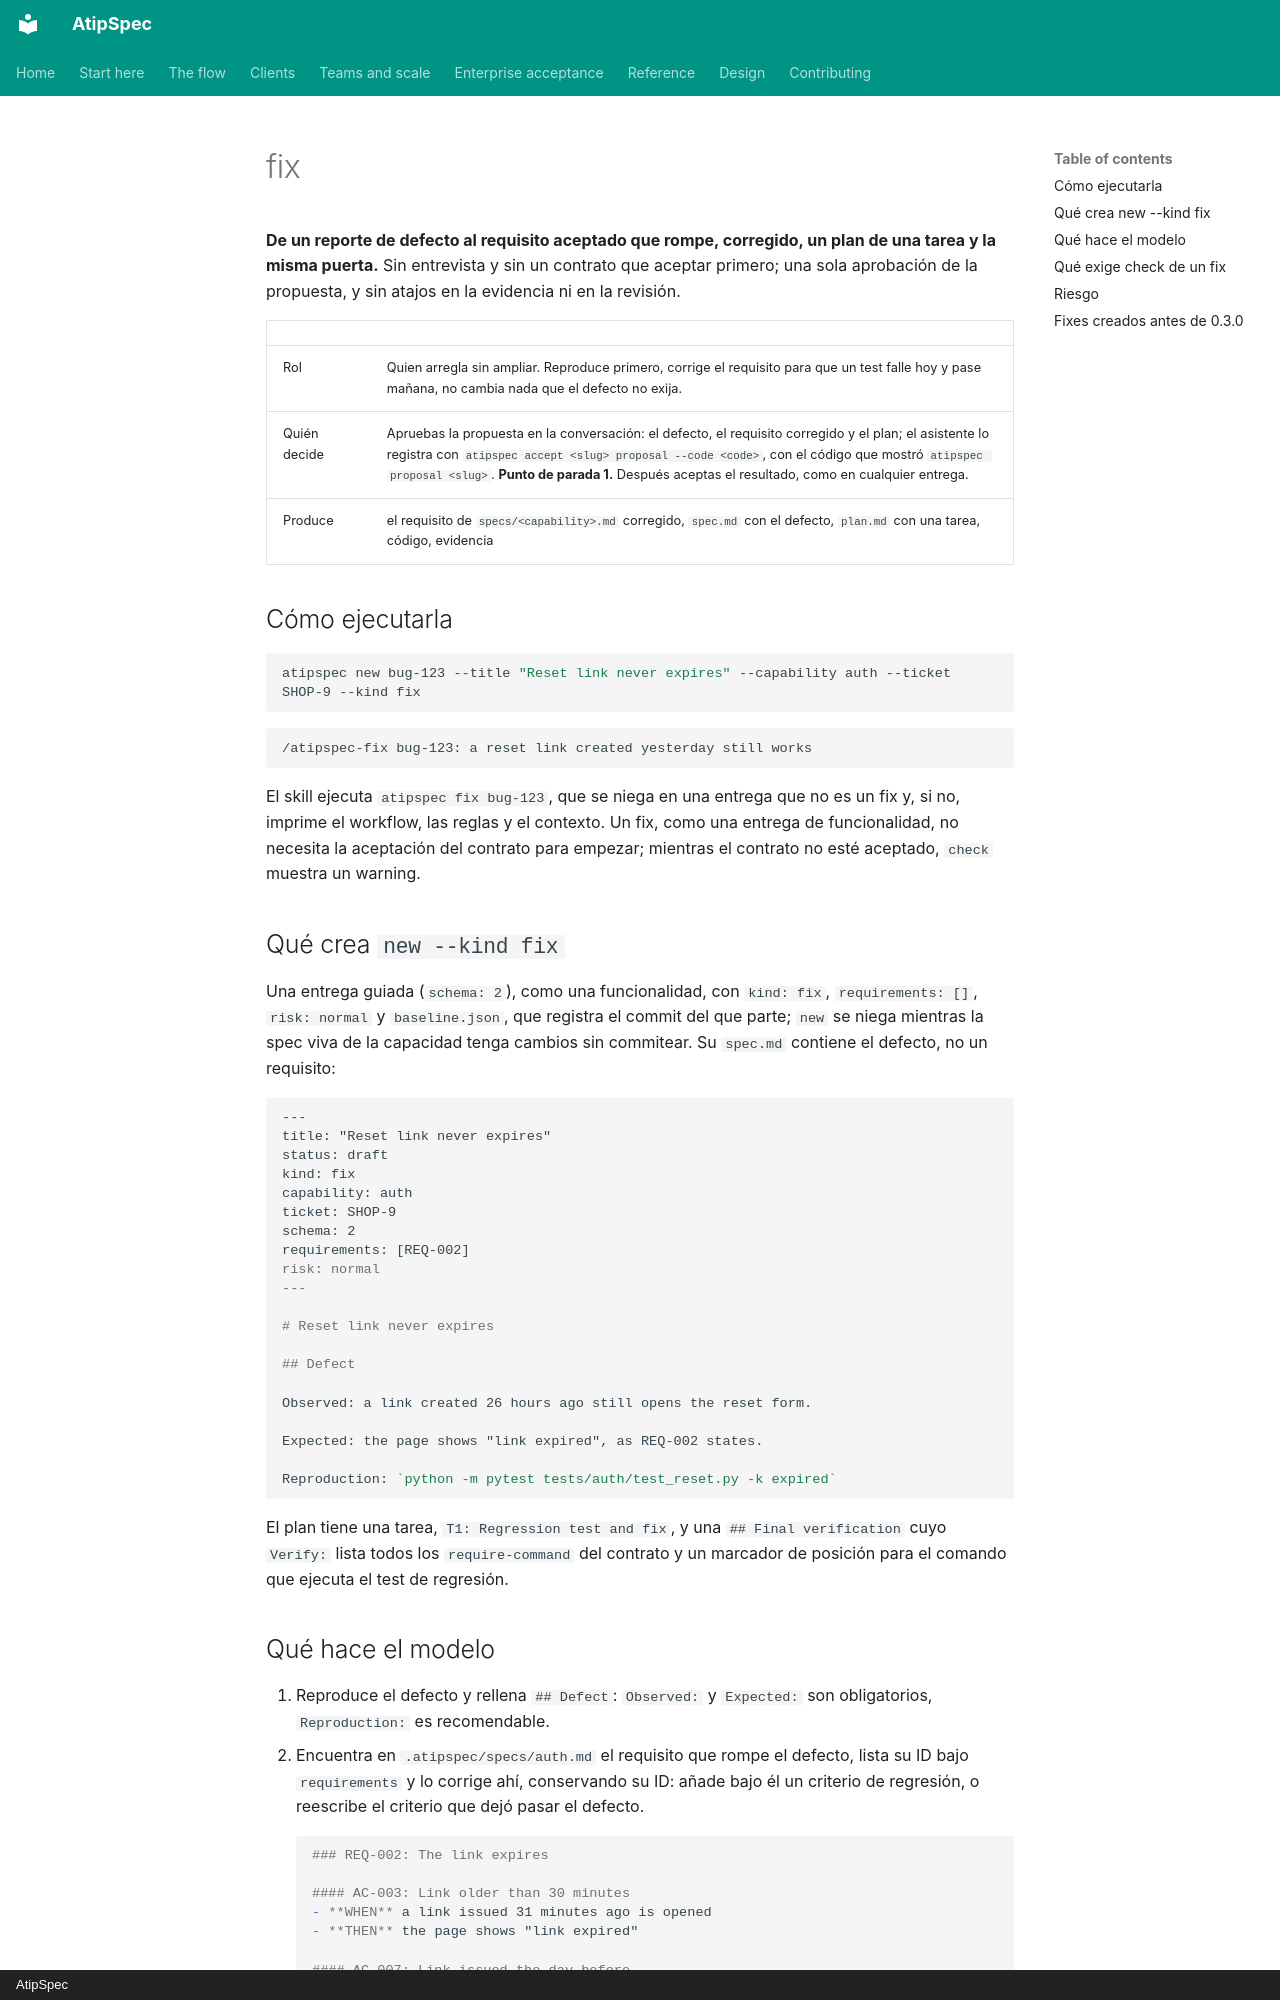

repository: mpita/atipspec · page: flow/fix.es/index.html · generator: mkdocs · copyright: AtipSpec

# fix

**De un reporte de defecto al requisito aceptado que rompe, corregido, un plan
de una tarea y la misma puerta.** Sin entrevista y sin un contrato que aceptar
primero; una sola aprobación de la propuesta, y sin atajos en la evidencia ni
en la revisión.

| | |
| --- | --- |
| Rol | Quien arregla sin ampliar. Reproduce primero, corrige el requisito para que un test falle hoy y pase mañana, no cambia nada que el defecto no exija. |
| Quién decide | Apruebas la propuesta en la conversación: el defecto, el requisito corregido y el plan; el asistente lo registra con `atipspec accept <slug> proposal --code <code>`, con el código que mostró `atipspec proposal <slug>`. **Punto de parada 1.** Después aceptas el resultado, como en cualquier entrega. |
| Produce | el requisito de `specs/<capability>.md` corregido, `spec.md` con el defecto, `plan.md` con una tarea, código, evidencia |

## Cómo ejecutarla

```bash
atipspec new bug-123 --title "Reset link never expires" --capability auth --ticket SHOP-9 --kind fix
```

```text
/atipspec-fix bug-123: a reset link created yesterday still works
```

El skill ejecuta `atipspec fix bug-123`, que se niega en una entrega que no es
un fix y, si no, imprime el workflow, las reglas y el contexto. Un fix, como
una entrega de funcionalidad, no necesita la aceptación del contrato para
empezar; mientras el contrato no esté aceptado, `check` muestra un warning.

## Qué crea `new --kind fix`

Una entrega guiada (`schema: 2`), como una funcionalidad, con `kind: fix`,
`requirements: []`, `risk: normal` y `baseline.json`, que registra el commit
del que parte; `new` se niega mientras la spec viva de la capacidad tenga
cambios sin commitear. Su `spec.md` contiene el defecto, no
un requisito:

```markdown
---
title: "Reset link never expires"
status: draft
kind: fix
capability: auth
ticket: SHOP-9
schema: 2
requirements: [REQ-002]
risk: normal
---

# Reset link never expires

## Defect

Observed: a link created 26 hours ago still opens the reset form.

Expected: the page shows "link expired", as REQ-002 states.

Reproduction: `python -m pytest tests/auth/test_reset.py -k expired`
```

El plan tiene una tarea, `T1: Regression test and fix`, y una
`## Final verification` cuyo `Verify:` lista todos los `require-command` del
contrato y un marcador de posición para el comando que ejecuta el test de
regresión.
